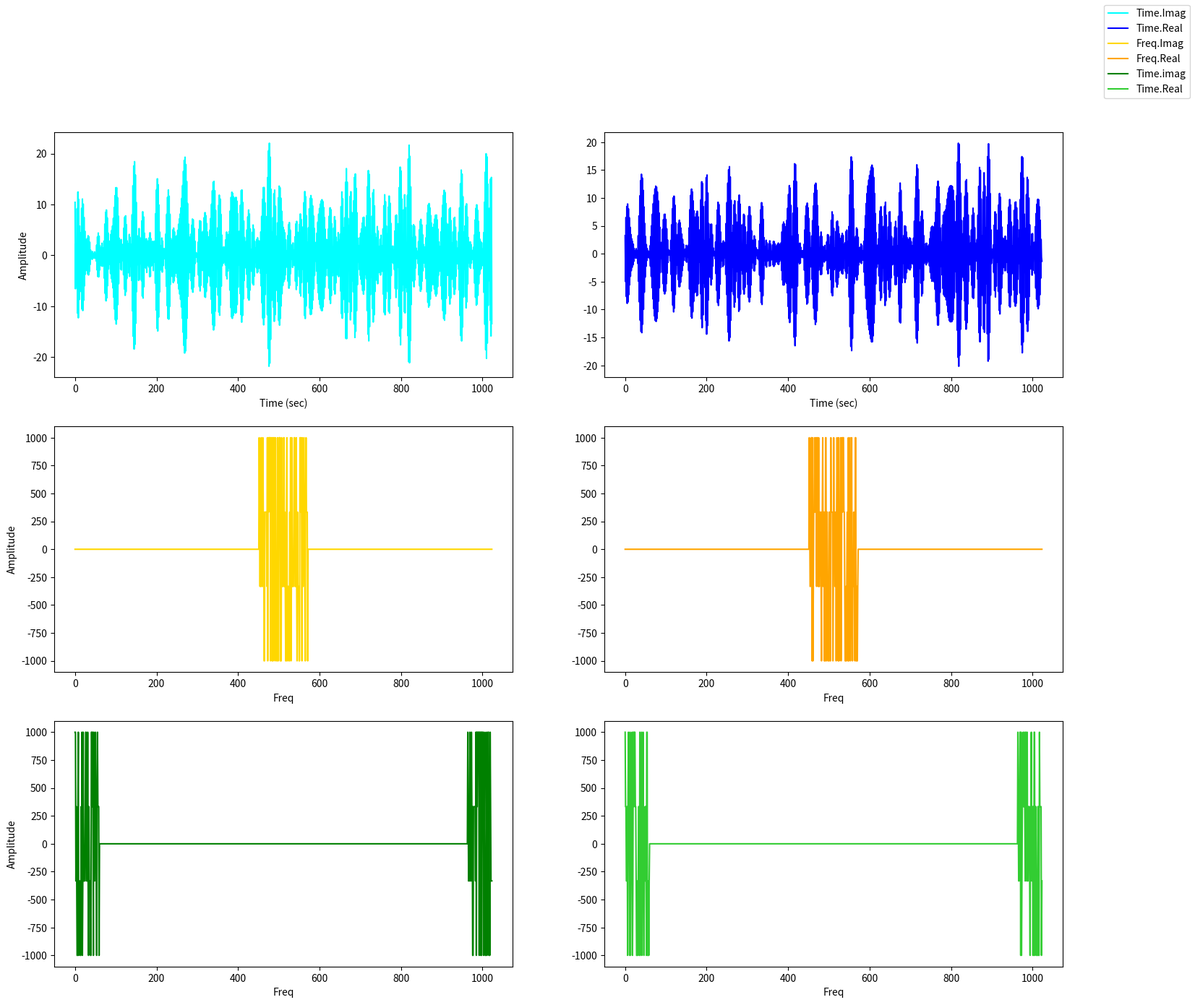

The matplotlib source for this figure: (Note: this script raises an exception after producing the figure.)
import os, sys
import numpy as np
import matplotlib.pyplot as plt
import matplotlib.colors as mcolors

CP_table = {1024:[1096, 1160],
            512: [550, 560]}

K = 10*12 # number of OFDM RBs
CP = K//4  # length of the cyclic prefix: 25% of the block
P = 6 # number of pilot carriers per OFDM block
pilotValue = 3+3j # The known value each pilot transmits
mu = 4  # bits per symbol (i.e. 16QAM)


allCarriers = np.arange(K)  # indices of all subcarriers ([0, 1, ... K-1])
pilotCarriers = allCarriers[::K//P] # Pilots is every (K/P)th carrier.
dataCarriers = np.delete(allCarriers, pilotCarriers)

mapping_table = {
    (0, 0, 0, 0): -3 - 3j,
    (0, 0, 0, 1): -3 - 1j,
    (0, 0, 1, 0): -3 + 3j,
    (0, 0, 1, 1): -3 + 1j,
    (0, 1, 0, 0): -1 - 3j,
    (0, 1, 0, 1): -1 - 1j,
    (0, 1, 1, 0): -1 + 3j,
    (0, 1, 1, 1): -1 + 1j,
    (1, 0, 0, 0): 3 - 3j,
    (1, 0, 0, 1): 3 - 1j,
    (1, 0, 1, 0): 3 + 3j,
    (1, 0, 1, 1): 3 + 1j,
    (1, 1, 0, 0): 1 - 3j,
    (1, 1, 0, 1): 1 - 1j,
    (1, 1, 1, 0): 1 + 3j,
    (1, 1, 1, 1): 1 + 1j
}

def create_directory(path, directoryName):
    sol_copy_name = os.path.join(path ,directoryName)
    if not os.path.exists(sol_copy_name):
        os.makedirs(sol_copy_name)

def save_list_to_file(filename, data):
    try:
        with open(filename, 'w') as f:
            for line in data:
                f.write("%s\n" % line)
    except:
        print("Can not open file: {}".format(filename))

def load_csv_to_list(filename):
    with open('{}.csv'.format(filename), 'r') as f:
        results = []
        for line in f:
            words = line.split(',')
            results.append(line)
    return results



def generate_1D_sin_wave(N, T):
    # N = Number of sample points
    # T = sample spacing
    x = np.linspace(0.0, N * T, N, endpoint=False)
    y = np.sin(50.0 * 2.0 * np.pi * x) + 0.5 * np.sin(80.0 * 2.0 * np.pi * x)
    return y

def generate_complex_sin_wave(freq=[2], amp=[100], phi=0, cfg={}, cycles=3):
    time_signal = 0

    t = np.linspace(0, np.pi, cfg['FFT_size']).repeat(cycles)
    total_samples = cycles * cfg['FFT_size']
    for sig in range(len(freq)):
        k1 = 2 * np.pi * freq[sig] * t + phi
        cwv_t = amp[sig] * np.exp(-1j* k1) # complex sine wave
        time_signal = time_signal + cwv_t
    time_signal = time_signal.round()
    freq_signal = np.fft.fft(time_signal, cfg['FFT_size']).round()

    freq_signal_shifted = np.fft.fftshift(freq_signal, cfg['FFT_size']).round()

    time_signal2 = np.fft.ifft(freq_signal, cfg['FFT_size']).round()
    err = time_signal - time_signal2
    return time_signal, freq_signal, freq_signal_shifted



def plot_input_signal(time_signal, freq_signal, freq_signal_shifted, cfg):
    x_space = range(len(time_signal))
    fig, ax = plt.subplots(3, 2, figsize=(18, 15))
    ax[0,0].plot(np.imag(time_signal),  label='Time.Imag', color='cyan')
    ax[0,0].set_xlabel('Time (sec)')
    ax[0,0].set_ylabel('Amplitude')

    ax[0,1].plot(np.real(time_signal),  label='Time.Real', color='blue')
    ax[0,1].set_xlabel('Time (sec)')


    ax[1,0].plot(np.imag(freq_signal),  label='Freq.Imag', color='gold')
    ax[1,0].set_xlabel('Freq')
    ax[1,0].set_ylabel('Amplitude')

    ax[1,1].plot(np.real(freq_signal),  label='Freq.Real', color='orange')
    ax[1,1].set_xlabel('Freq')

    ax[2,0].plot(np.imag(freq_signal_shifted),  label='Time.imag', color='green')
    ax[2,0].set_xlabel('Freq')
    ax[2,0].set_ylabel('Amplitude')
    ax[2,1].plot(np.real(freq_signal_shifted),  label='Time.Real', color='limegreen')
    ax[2,1].set_xlabel('Freq')

    #ax[3,0].plot(x_space, np.imag(err),  label='Err.Imag', color='tomato')
    #ax[3,0].set_xlabel('Freq')
    #ax[3,0].set_ylabel('Amplitude mismatch')
    #ax[3,1].plot(x_space, np.real(err),  label='Err.Real', color='red')
    #ax[3,1].set_xlabel('Freq')

    fig.legend()
    plt.savefig(os.path.join('stimulus_files','SW_{}S.jpg'.format(cfg['FFT_size'])), dpi=200)
    return

def save_IQvector_as(vector, fname, formats=['csv','txt']):
    for fmt in formats:
        final_fname = os.path.join('stimulus_files', fname + '.' + fmt)
        flines = []
        for i in vector:
            flines.append('{},{}'.format(i.imag.astype(int), i.real.astype(int)))
        save_list_to_file(final_fname, flines)


def plot_constulation():
    for b3 in [0, 1]:
        for b2 in [0, 1]:
            for b1 in [0, 1]:
                for b0 in [0, 1]:
                    B = (b3, b2, b1, b0)
                    Q = mapping_table[B]*1000
                    plt.plot(Q.imag, Q.real, 'bo')
                    plt.text(Q.imag, Q.real + 0.2, "".join(str(x) for x in B), ha='center')
                    plt.grid(True)
    plt.show()

def OFDM_symbol(QAM_payload):
    symbol = np.zeros(K, dtype=complex)  # the overall K subcarriers
    symbol[pilotCarriers] = pilotValue  # allocate the pilot subcarriers
    symbol[dataCarriers] = QAM_payload  # allocate the pilot subcarriers
    return symbol


def generate_ofdm_signal(amp=1000, cfg={}):
    payloadBits_per_OFDM = len(dataCarriers) * mu
    bits = np.random.binomial(n=1, p=0.5, size=(payloadBits_per_OFDM,))
    bits_SP = bits.reshape((len(dataCarriers), mu))
    QAM = np.array([mapping_table[tuple(b)] for b in bits_SP])  # mapping
    OFDM_signal = (OFDM_symbol(QAM) * amp / 3).round()
    pad_size = int((cfg['FFT_size'] - OFDM_signal.shape[0]) / 2)
    OFDM_freq = np.concatenate((np.zeros(pad_size), OFDM_signal, np.zeros(pad_size)), axis=0)
    OFDM_time = np.fft.ifft(OFDM_freq, cfg['FFT_size'])
    OFDM_time_shift = np.fft.ifftshift(OFDM_freq)
    return OFDM_time, OFDM_freq, OFDM_time_shift

def generate_impulse_response_signal():
    channelResponse = np.array([1, 0, 0.3 + 0.3j])
    H_exact = np.fft.fft(channelResponse, K)
    plt.plot(allCarriers, abs(H_exact))
    return H_exact

def create_tcl_cfg_for_project(cfg):
    cfg_lines = []
    cfg_lines.append('# This is a auto-generated file from python!')
    cfg_lines.append('set ip_cfg_mode new')
    cfg_lines.append('set prj_name {}'.format(cfg['prj_name']))
    cfg_lines.append('set module_name "ifft_ss0"')
    cfg_lines.append('set nSymbols {}'.format(cfg['nSymbols']))
    cfg_lines.append('set fft_clk  {}'.format(cfg['clk_period']))
    cfg_lines.append('set fft_size {}'.format(cfg['FFT_size']))
    cfg_lines.append('set rounding {}'.format(cfg['rounding']))
    save_list_to_file(os.path.join('src','build_fft_cfg.tcl'),cfg_lines)

def create_fft_project(cfg):
    print("Started building a FFT project, reports are in : FFT_block_design.log")
    os.system('vivado -notrace -mode batch -source src/fft_build.tcl > FFT_block_design.log')

def run_vivado_sim(cfg, sim_type='sim'):
    print("Started running sim, reports are in : FFT_sim.log")
    os.system('vivado -notrace -mode batch -source src/fft_sim.tcl -tclargs {} > FFT_sim.log'.format(sim_type))

def compare_SW_vs_HW(cfg, sw_output):
    filename = os.path.join('stimulus_files', 'hw_xfft_output_C1')
    hw_output_str = load_csv_to_list(filename)
    hw_output = []
    for line in hw_output_str:
        hw_output.append(complex(int(line.split(',')[0]), int(line.split(',')[1])))

    mismatch = np.array(hw_output) - sw_output
    x_space = len(hw_output)
    fig, ax = plt.subplots(3, 2, figsize=(14, 10))
    ax[0,0].plot(np.imag(sw_output),  label='Time.Imag', color='cyan', linestyle='-')
    ax[0,0].set_xlabel('Time (sec)')
    ax[0,0].set_ylabel('sw_output')
    ax[0,1].plot(np.real(sw_output),  label='Time.Real', color='blue', linestyle='-')
    ax[0,1].set_xlabel('Time (sec)')

    ax[1,0].plot(np.imag(hw_output),  label='Time.Imag', color='gold', linestyle='-')
    ax[1,0].set_xlabel('Time (sec)')
    ax[1,0].set_ylabel('hw_output')
    ax[1,1].plot(np.real(hw_output),  label='Time.Real', color='orange', linestyle='-')
    ax[1,1].set_xlabel('Time (sec)')

    ax[2,0].plot(np.imag(mismatch),  label='Time.Imag', color='green')
    ax[2,0].set_xlabel('Time (sec)')
    ax[2,0].set_ylabel('mismatch')
    ax[2,1].plot(np.real(mismatch),  label='Time.Real', color='limegreen')
    ax[2,1].set_xlabel('Time (sec)')

    fig.legend()
    plt.savefig(os.path.join('stimulus_files','HW_{}S.jpg'.format(cfg['FFT_size'])), dpi=200)

##############################################################################
###########################   MAIN   #########################################
##############################################################################

if __name__ == '__main__':

    print("Started Testing the FFT module")

    fft_cfg={
        'prj_name': 'fft_prj_cp',
        'FFT_size': 1024,
        'clk_period': 122.88,
        'insert_cp': True,
        'direction':'f2t',  # 'f2t', 't2f
        'rounding':'round',  # round / trunc
        'nSymbols': 4
    }

    vivado_prj = True
    sim_type = 'sim' # sim, resim, none

    os.chdir(os.path.split(os.getcwd())[0])
    #sin_wave = generate_1D_sin_wave(N=FFT_size, T=10.0/800.0)
    print("Generating Stimulus test-data")

    if fft_cfg['direction'] == 't2f':
        sw_time_signal, sw_freq_signal, sw_freq_signal_shifted = generate_complex_sin_wave(amp=[1000, 500], freq=[3, 30], cfg=fft_cfg, cycles=1)
        plot_input_signal(sw_time_signal, sw_freq_signal, sw_freq_signal_shifted, fft_cfg)
        save_IQvector_as(sw_time_signal, fname='xFFT_input', formats=['csv'])
        save_IQvector_as(sw_freq_signal, fname='sw_xfft_output_C1', formats=['csv'])
    else:
        sw_time_signal, sw_freq_signal, OFDM_time_shift = generate_ofdm_signal(amp=1000, cfg=fft_cfg)
        plot_input_signal(sw_time_signal, sw_freq_signal, OFDM_time_shift, fft_cfg)
        save_IQvector_as(sw_freq_signal, fname='xFFT_input_1024_10RB', formats=['csv'])
        save_IQvector_as(sw_time_signal, fname='sw_xfft_output_C1', formats=['csv'])

    print("Stimulus signal is generated !")

    create_tcl_cfg_for_project(fft_cfg)
    if vivado_prj:
        create_fft_project(fft_cfg)
    if sim_type is not 'none' :
        run_vivado_sim(fft_cfg, sim_type=sim_type)

    if fft_cfg['direction'] == 't2f':
        compare_SW_vs_HW(fft_cfg, sw_freq_signal)
    else:
        compare_SW_vs_HW(fft_cfg, sw_time_signal)


    #OFDM_data, OFDM_time = generate_ofdm_signal()

    #print(sin_wave)
